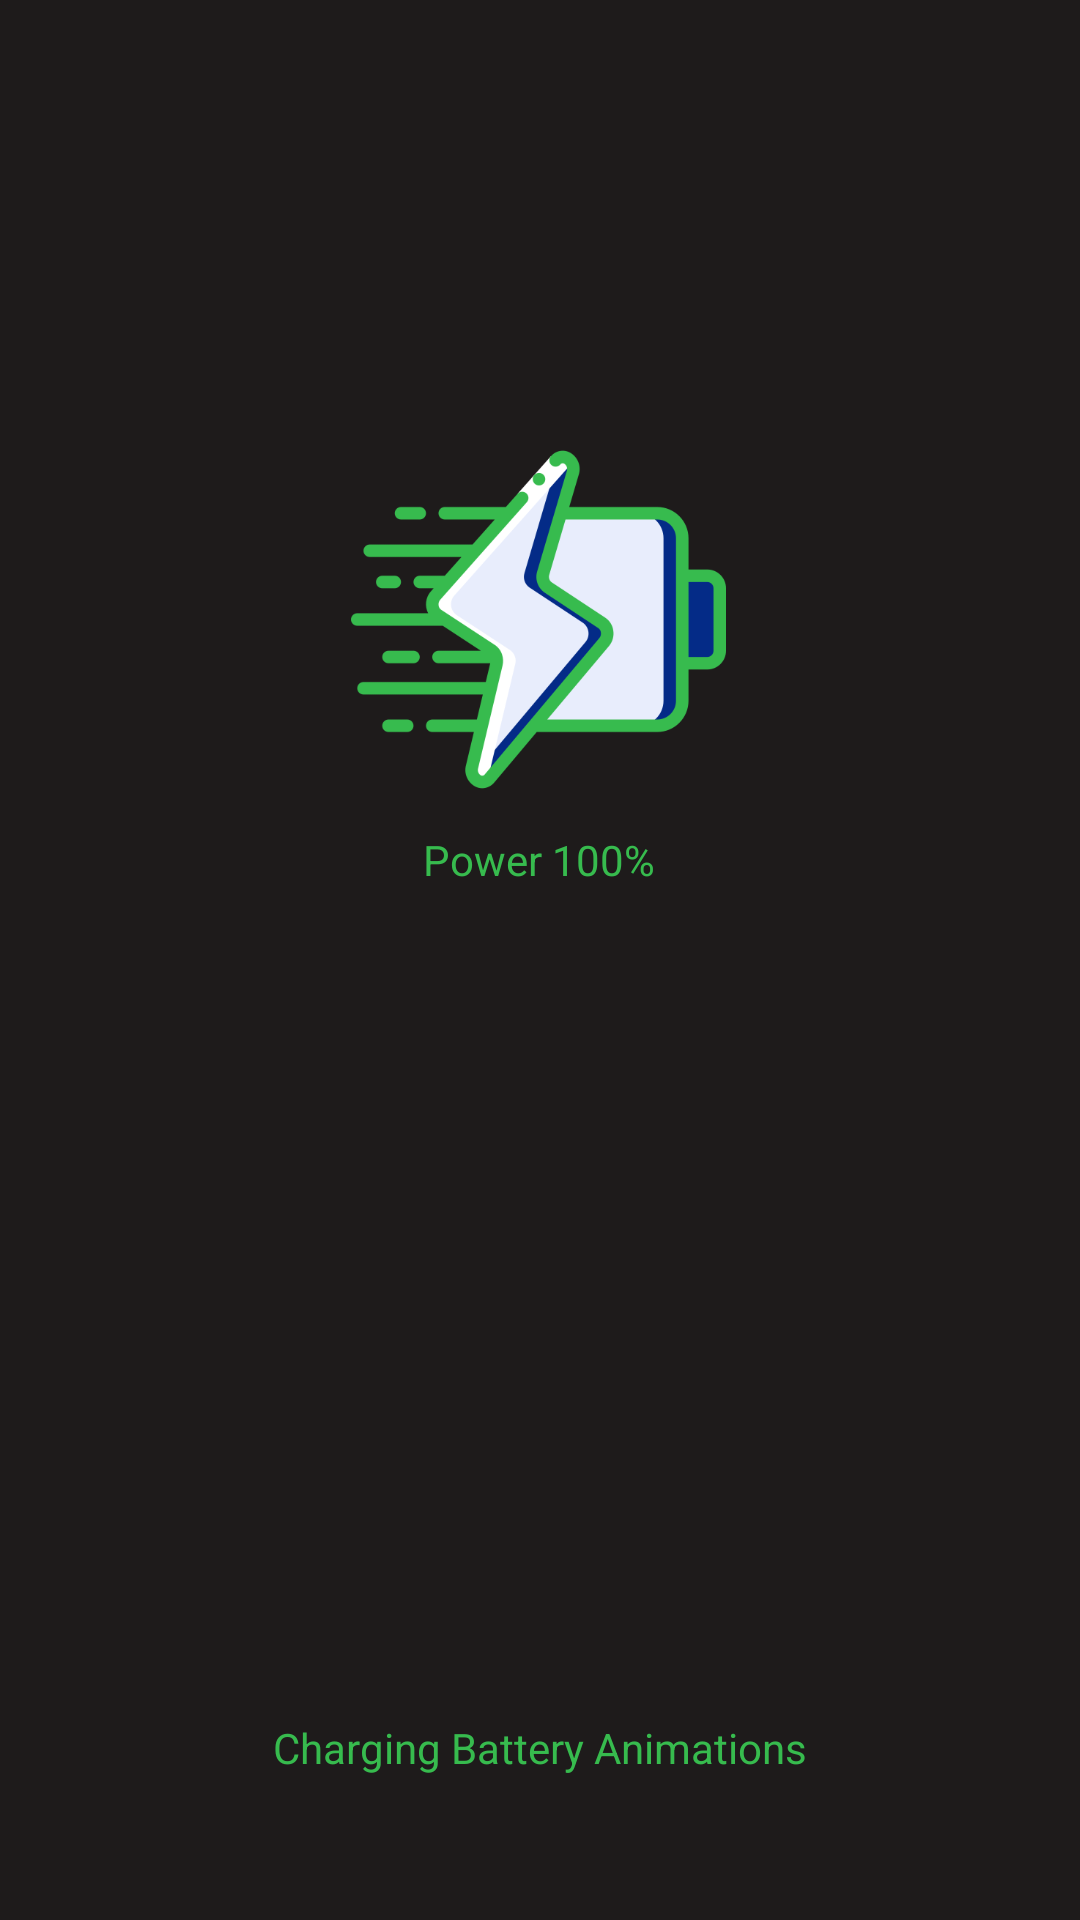

Layout XML and referenced resources for this Android screen:
<!-- AndroidManifest.xml: application theme Theme.ChargingBatteryAnimation -->
<!-- res/layout/activity_splash.xml -->
<?xml version="1.0" encoding="utf-8"?>
<androidx.constraintlayout.widget.ConstraintLayout xmlns:android="http://schemas.android.com/apk/res/android"
    xmlns:app="http://schemas.android.com/apk/res-auto"
    xmlns:tools="http://schemas.android.com/tools"
    android:id="@+id/main"
    android:layout_width="match_parent"
    android:layout_height="match_parent"
    android:background="@color/darkBlack"
    tools:context=".screen.Splash">


    <ImageView
        android:id="@+id/imageView"
        android:layout_width="125dp"
        android:layout_height="125dp"
        android:layout_marginTop="144dp"
        android:src="@drawable/battery"
        app:layout_constraintEnd_toEndOf="parent"
        app:layout_constraintHorizontal_bias="0.498"
        app:layout_constraintStart_toStartOf="parent"
        app:layout_constraintTop_toTopOf="parent" />

    <TextView
        android:layout_width="wrap_content"
        android:layout_height="wrap_content"
        android:layout_marginTop="8dp"
        android:text="Power 100%"
        android:textColor="@color/darkGreen"
        app:layout_constraintEnd_toEndOf="@+id/imageView"
        app:layout_constraintStart_toStartOf="@+id/imageView"
        app:layout_constraintTop_toBottomOf="@+id/imageView" />

    <TextView
        android:layout_width="wrap_content"
        android:layout_height="wrap_content"
        android:layout_marginBottom="48dp"
        android:text="Charging Battery Animations"
        android:textColor="@color/darkGreen"
        app:layout_constraintBottom_toBottomOf="parent"
        app:layout_constraintEnd_toEndOf="parent"
        app:layout_constraintStart_toStartOf="parent" />


</androidx.constraintlayout.widget.ConstraintLayout>
<!-- resources referenced by this layout -->
<resources>
  <color name="darkBlack">#1E1B1B</color>
  <color name="darkGreen">#37BB4E</color>
  <!-- drawable battery: png bitmap (drawable, 31462 bytes) -->
  <style name="Theme.ChargingBatteryAnimation" parent="Base.Theme.ChargingBatteryAnimation" />
  <style name="Base.Theme.ChargingBatteryAnimation" parent="Theme.Material3.DayNight.NoActionBar">
          
          <item name="colorPrimary">@color/darkBlack</item>
          <item name="android:statusBarColor">@color/darkBlack</item>
      </style>
</resources>
